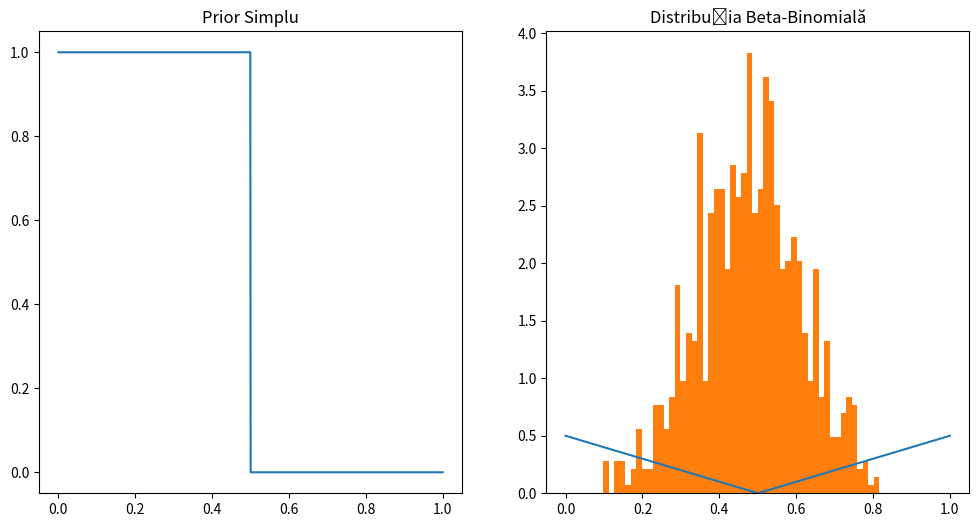

Python code for this plot:
import numpy as np
import matplotlib.pyplot as plt
from scipy.stats import binom, beta

#exercitiul 1
grid_points = 1000
grid = np.linspace(0, 1, grid_points)
prior_simple = (grid <= 0.5).astype(int)
prior_abs = abs(grid - 0.5)

plt.figure(figsize=(12, 6))
plt.subplot(1, 2, 1)
plt.plot(grid, prior_simple, label='Prior Simple')
plt.title('Prior Simplu')
plt.subplot(1, 2, 2)
plt.plot(grid, prior_abs, label='Prior Abs')
plt.title('Prior Absolut')
plt.show()

#exercitiul 2
N_values = [100, 1000, 10000]
results = []

for N in N_values:
    inside_circle = 0
    for _ in range(N):
        x, y = np.random.rand(2)
        if x**2 + y**2 <= 1:
            inside_circle += 1
    pi_estimate = 4 * inside_circle / N
    results.append(pi_estimate)

print("Estimări ale lui π pentru diferite valori N:", results)

#exercitiul 3
def metropolis(func, steps=1000):
    samples = np.zeros(steps)
    old_x = 0.5
    for i in range(steps):
        new_x = np.random.normal(old_x, 0.1)
        if new_x > 0 and new_x < 1:
            acceptance = func(new_x) / func(old_x)
            if acceptance >= np.random.rand():
                samples[i] = new_x
                old_x = new_x
            else:
                samples[i] = old_x
        else:
            samples[i] = old_x
    return samples

def beta_binomial(x, a=2, b=2, N=10, k=5):
    return beta.pdf(x, a, b) * binom.pmf(k, N, x)

samples = metropolis(beta_binomial)
plt.hist(samples, bins=50, density=True)
plt.title('Distribuția Beta-Binomială')
plt.show()